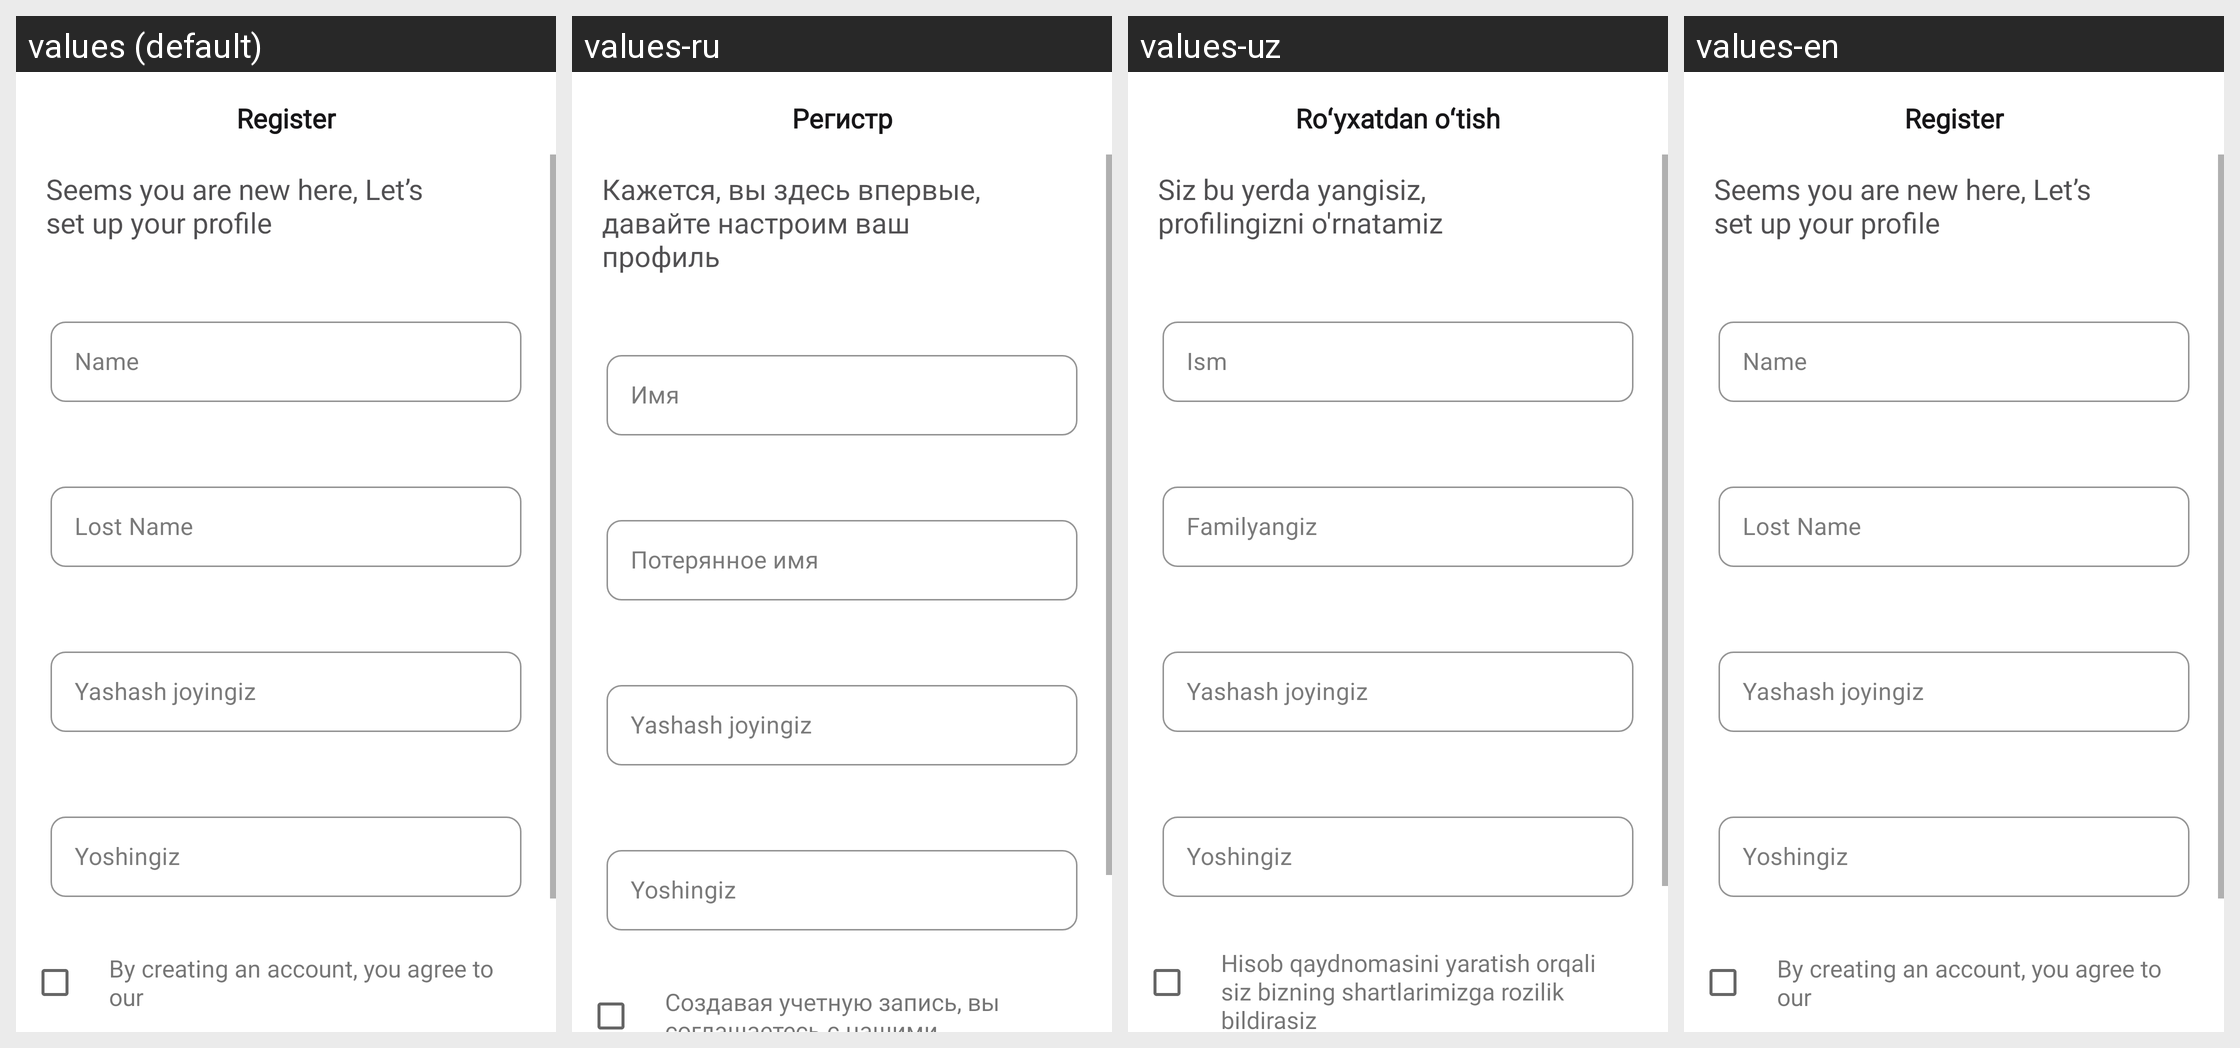

Translations of the strings shown on this Android screen, per locale in the grid:
Android screen res/layout/activity_info.xml rendered under 4 locales, left to right: values (default), values-ru, values-uz, values-en. Device: Nexus 5 (rendered at 1080×1920; each locale shown at half size, 540×960, under a caption strip naming it); theme AppTheme.
Strings drawn on this screen, with the default value and each locale's value (text and hints the layout hard-codes, and strings that could not be matched under every locale, appear in the picture but are not listed):

register
  values: Register
  values-ru: Регистр
  values-uz: Roʻyxatdan oʻtish
  values-en: Register

seems_you
  values: Seems you are new here, Let’s set up your profile
  values-ru: Кажется, вы здесь впервые, давайте настроим ваш профиль
  values-uz: Siz bu yerda yangisiz, profilingizni o'rnatamiz
  values-en: Seems you are new here, Let’s set up your profile

by_creating
  values: By creating an account, you agree to our
  values-ru: Создавая учетную запись, вы соглашаетесь с нашими
  values-uz: Hisob qaydnomasini yaratish orqali siz bizning shartlarimizga rozilik bildirasiz
  values-en: By creating an account, you agree to our
